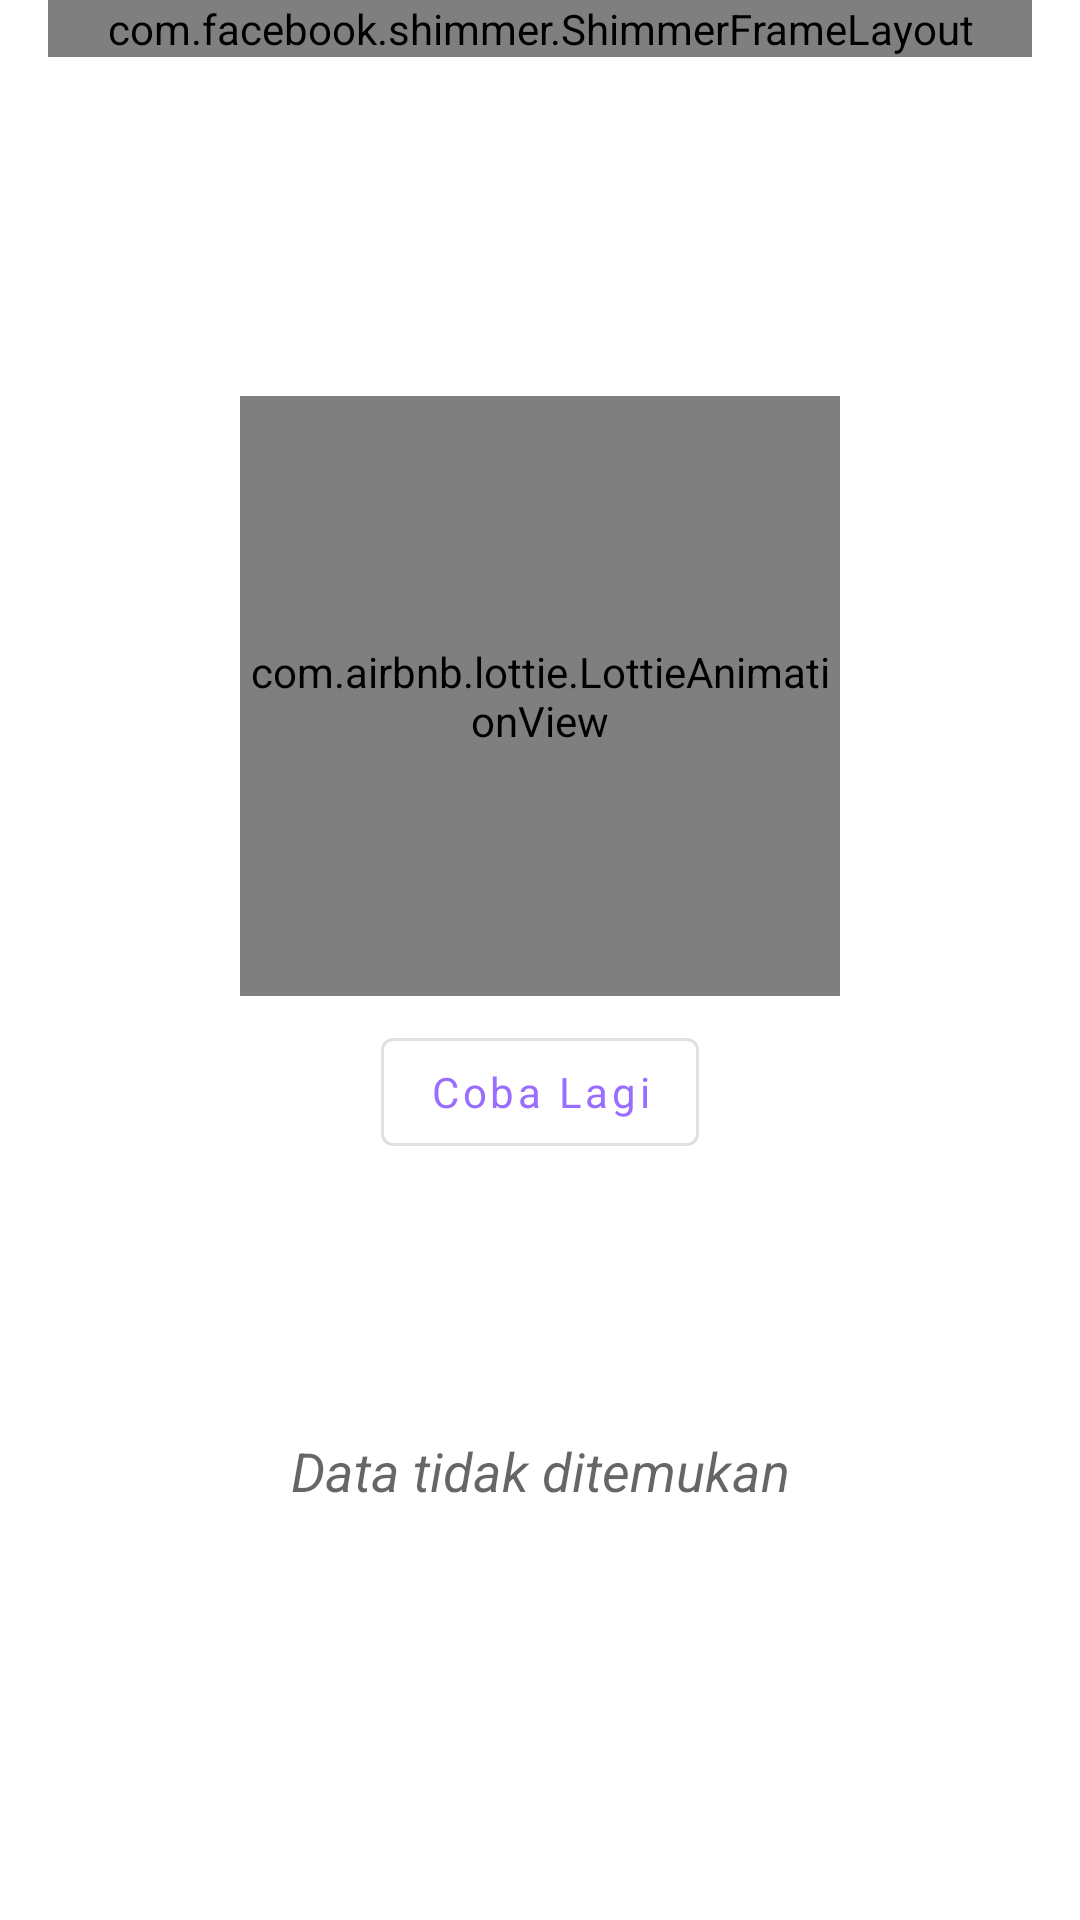

Produce the Android XML layout that renders to this screen, including the resource entries it uses.
<!-- AndroidManifest.xml: application theme Theme.StoryApp -->
<!-- res/layout/layout_story_placeholder.xml -->
<?xml version="1.0" encoding="utf-8"?>
<androidx.constraintlayout.widget.ConstraintLayout xmlns:android="http://schemas.android.com/apk/res/android"
    android:layout_width="match_parent"
    android:layout_height="wrap_content"
    xmlns:app="http://schemas.android.com/apk/res-auto"
    app:cardCornerRadius="10dp"
    android:layout_marginTop="8dp"
    app:cardBackgroundColor="@color/white">
    <com.airbnb.lottie.LottieAnimationView
        android:layout_width="200dp"
        android:layout_height="200dp"
        app:layout_constraintTop_toTopOf="parent"
        app:layout_constraintBottom_toBottomOf="parent"
        app:layout_constraintStart_toStartOf="parent"
        app:layout_constraintEnd_toEndOf="parent"
        android:id="@+id/lottie"
        app:layout_constraintVertical_bias="0.3"
        app:lottie_autoPlay="true"
        app:lottie_enableMergePathsForKitKatAndAbove="true"
        app:lottie_fileName="request_error.json"/>

    <com.google.android.material.button.MaterialButton
        android:layout_width="wrap_content"
        android:layout_height="wrap_content"
        app:layout_constraintTop_toBottomOf="@id/lottie"
        app:layout_constraintStart_toStartOf="parent"
        app:layout_constraintEnd_toEndOf="parent"
        android:layout_marginTop="8dp"
        android:id="@+id/btnRetry"
        android:text="@string/retry"
        android:textAllCaps="false"
        style="@style/Widget.MaterialComponents.Button.OutlinedButton"
        android:layout_marginBottom="8dp"/>

    <androidx.constraintlayout.widget.Group
        android:layout_width="wrap_content"
        android:layout_height="wrap_content"
        android:id="@+id/errorContent"
        app:constraint_referenced_ids="btnRetry, lottie"/>

    <com.airbnb.lottie.LottieAnimationView
        android:layout_width="200dp"
        android:layout_height="200dp"
        app:layout_constraintTop_toTopOf="parent"
        app:layout_constraintStart_toStartOf="parent"
        app:layout_constraintEnd_toEndOf="parent"
        app:layout_constraintBottom_toBottomOf="parent"
        android:id="@+id/noDataLottie"
        app:lottie_fileName="no_data_result.json"
        app:layout_constraintVertical_bias="0.3"
        app:lottie_enableMergePathsForKitKatAndAbove="true"
        app:lottie_autoPlay="true"/>
    <TextView
        android:layout_width="wrap_content"
        android:layout_height="wrap_content"
        app:layout_constraintTop_toBottomOf="@id/noDataLottie"
        app:layout_constraintBottom_toBottomOf="parent"
        app:layout_constraintStart_toStartOf="parent"
        app:layout_constraintEnd_toEndOf="parent"
        android:text="@string/no_data"
        style="@style/TextAppearance.AppCompat.Medium"
        android:layout_marginTop="8dp"
        android:id="@+id/tvTagNoData"/>
    <androidx.constraintlayout.widget.Group
        android:layout_width="wrap_content"
        android:layout_height="wrap_content"
        app:constraint_referenced_ids="noDataLottie, tvTagNoData"
        android:id="@+id/noDataContent"/>

    <com.facebook.shimmer.ShimmerFrameLayout
        android:layout_width="match_parent"
        android:layout_height="wrap_content"
        app:layout_constraintTop_toTopOf="parent"
        app:layout_constraintStart_toStartOf="parent"
        android:id="@+id/shimmer"
        app:shimmer_direction="left_to_right"
        app:shimmer_auto_start="true"
        android:layout_marginStart="16dp"
        android:layout_marginEnd="16dp">
        <include layout="@layout/shimmer_layout_story"/>
    </com.facebook.shimmer.ShimmerFrameLayout>

</androidx.constraintlayout.widget.ConstraintLayout>
<!-- res/layout/shimmer_layout_story.xml (included above) -->
<?xml version="1.0" encoding="utf-8"?>
<com.google.android.material.card.MaterialCardView xmlns:android="http://schemas.android.com/apk/res/android"
    xmlns:app="http://schemas.android.com/apk/res-auto"
    android:layout_width="match_parent"
    android:layout_height="wrap_content"
    android:layout_marginTop="8dp"
    android:elevation="12dp"
    app:cardBackgroundColor="@color/white"
    app:cardCornerRadius="10dp"
    app:strokeColor="@android:color/darker_gray"
    app:strokeWidth="1dp">

    <androidx.constraintlayout.widget.ConstraintLayout
        android:layout_width="match_parent"
        android:layout_height="wrap_content"
        android:layout_marginBottom="8dp">

        <View
            android:id="@+id/imgCover"
            android:layout_width="match_parent"
            android:layout_height="200dp"
            android:background="@android:color/darker_gray"
            android:contentDescription="@string/story_cover"
            app:layout_constraintBottom_toBottomOf="parent"
            app:layout_constraintEnd_toEndOf="parent"
            app:layout_constraintStart_toStartOf="parent"
            app:layout_constraintTop_toTopOf="parent"
            app:layout_constraintVertical_bias="0" />

        <View
            android:id="@+id/tvTitle"
            style="@style/TextAppearance.AppCompat.Large"
            android:layout_width="150dp"
            android:layout_height="30dp"
            android:layout_marginStart="16dp"
            android:layout_marginTop="8dp"
            android:background="@android:color/darker_gray"
            android:ellipsize="end"
            android:maxLines="1"
            app:layout_constraintEnd_toEndOf="parent"
            app:layout_constraintHorizontal_bias="0"
            app:layout_constraintStart_toStartOf="parent"
            app:layout_constraintTop_toBottomOf="@id/imgCover" />
    </androidx.constraintlayout.widget.ConstraintLayout>

</com.google.android.material.card.MaterialCardView>
<!-- resources referenced by this layout -->
<resources>
  <color name="white">#FFFFFFFF</color>
  <string name="no_data"><i>Data tidak ditemukan</i></string>
  <string name="retry">Coba Lagi</string>
  <string name="story_cover">Sampul Cerita</string>
  <style name="Theme.StoryApp" parent="Theme.MaterialComponents.DayNight.NoActionBar">
          
          <item name="colorPrimary">@color/medium_purple</item>
          <item name="colorPrimaryVariant">@color/electric_violer</item>
          <item name="colorOnPrimary">@color/white</item>
          
          <item name="colorSecondary">@color/teal_200</item>
          <item name="colorSecondaryVariant">@color/teal_700</item>
          <item name="colorOnSecondary">@color/black</item>
          
          <item name="android:statusBarColor" tools:targetApi="l">?attr/colorPrimaryVariant</item>
          
          <item name="fontFamily">@font/poppins</item>
          <item name="android:windowActivityTransitions">true</item>
          <item name="android:windowEnterTransition">@android:transition/slide_bottom</item>
      </style>
  <color name="medium_purple">#996EFF</color>
  <color name="electric_violer">#8834FF</color>
  <color name="teal_200">#FF03DAC5</color>
  <color name="teal_700">#FF018786</color>
  <color name="black">#FF000000</color>
</resources>
